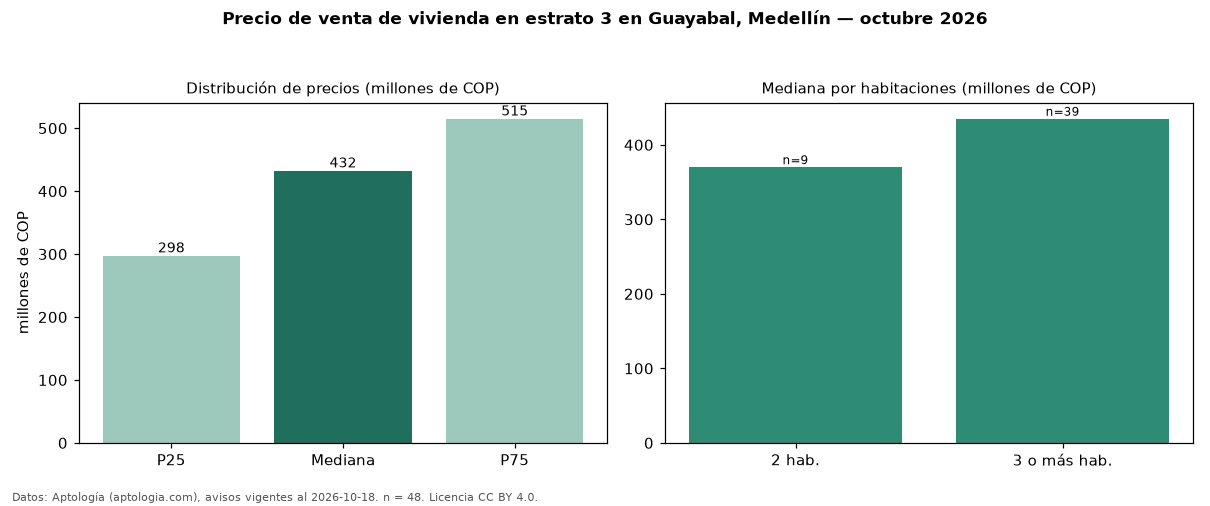

The file beside this chart, header and first rows:
seccion, metrica, valor, moneda, n
precio, p25, 297500000, COP, 48
precio, mediana, 432500000, COP, 48
precio, p75, 515000000, COP, 48
precio, minimo, 200000000, COP, 48
precio, maximo, 970000000, COP, 48
m2, mediana_precio_m2, 4727273, COP, 47
m2, area_mediana_m2, 80.5, m2, 47
admin, mediana_admin_mes, 269000, COP, 16
banos, mediana_banos, 2.0, , 
parqueadero, pct_con_parqueadero, 36.4, %, 44
estrato, estrato_mas_frecuente, 3, , 48
habitaciones, 2, 370000000, COP, 9
habitaciones, 3+, 435000000, COP, 39
fuente, fecha_datos, 2026-10-18, , 
fuente, atribucion, https://www.aptologia.com/venta/medellin…, , 
fuente, licencia, CC BY 4.0, , 
